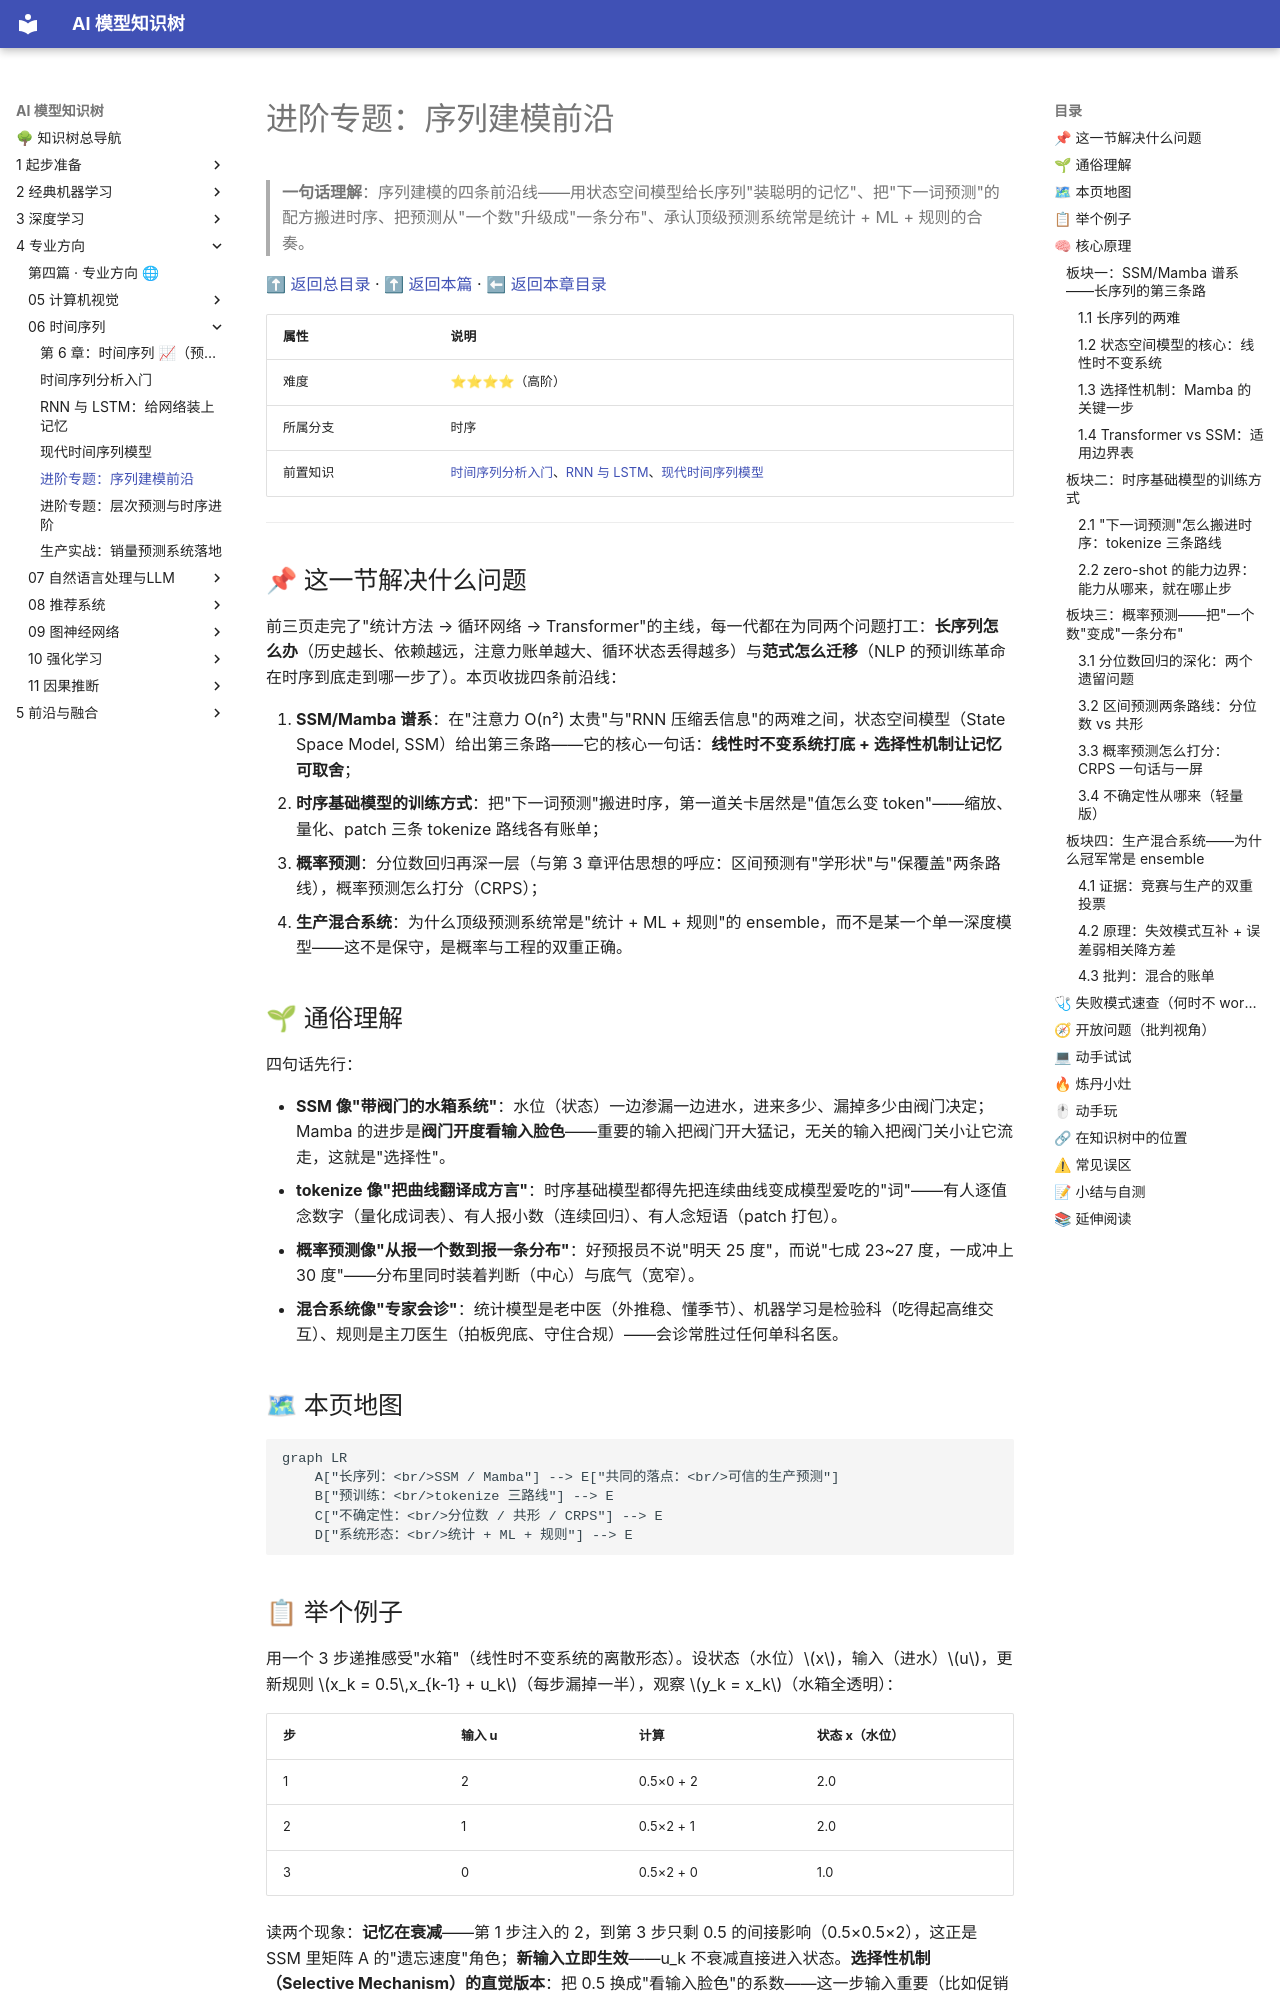

repository: lizhengzhong20-sketch/model_learning · page: 4-专业方向/06-时间序列/04-进阶专题-序列建模前沿/index.html · generator: mkdocs

# 进阶专题：序列建模前沿

> **一句话理解**：序列建模的四条前沿线——用状态空间模型给长序列"装聪明的记忆"、把"下一词预测"的配方搬进时序、把预测从"一个数"升级成"一条分布"、承认顶级预测系统常是统计 + ML + 规则的合奏。

[⬆ 返回总目录](../../../README.md) · [⬆ 返回本篇](../README.md) · [⬅ 返回本章目录](./README.md)

| 属性 | 说明 |
|------|------|
| 难度 | ⭐⭐⭐⭐（高阶） |
| 所属分支 | 时序 |
| 前置知识 | [时间序列分析入门](./01-时间序列分析入门.md)、[RNN 与 LSTM](./02-RNN与LSTM.md)、[现代时间序列模型](./03-现代时间序列模型.md) |

---

## 📌 这一节解决什么问题

前三页走完了"统计方法 → 循环网络 → Transformer"的主线，每一代都在为同两个问题打工：**长序列怎么办**（历史越长、依赖越远，注意力账单越大、循环状态丢得越多）与**范式怎么迁移**（NLP 的预训练革命在时序到底走到哪一步了）。本页收拢四条前沿线：

1. **SSM/Mamba 谱系**：在"注意力 O(n²) 太贵"与"RNN 压缩丢信息"的两难之间，状态空间模型（State Space Model, SSM）给出第三条路——它的核心一句话：**线性时不变系统打底 + 选择性机制让记忆可取舍**；
2. **时序基础模型的训练方式**：把"下一词预测"搬进时序，第一道关卡居然是"值怎么变 token"——缩放、量化、patch 三条 tokenize 路线各有账单；
3. **概率预测**：分位数回归再深一层（与第 3 章评估思想的呼应：区间预测有"学形状"与"保覆盖"两条路线），概率预测怎么打分（CRPS）；
4. **生产混合系统**：为什么顶级预测系统常是"统计 + ML + 规则"的 ensemble，而不是某一个单一深度模型——这不是保守，是概率与工程的双重正确。

## 🌱 通俗理解

四句话先行：

- **SSM 像"带阀门的水箱系统"**：水位（状态）一边渗漏一边进水，进来多少、漏掉多少由阀门决定；Mamba 的进步是**阀门开度看输入脸色**——重要的输入把阀门开大猛记，无关的输入把阀门关小让它流走，这就是"选择性"。
- **tokenize 像"把曲线翻译成方言"**：时序基础模型都得先把连续曲线变成模型爱吃的"词"——有人逐值念数字（量化成词表）、有人报小数（连续回归）、有人念短语（patch 打包）。
- **概率预测像"从报一个数到报一条分布"**：好预报员不说"明天 25 度"，而说"七成 23~27 度，一成冲上 30 度"——分布里同时装着判断（中心）与底气（宽窄）。
- **混合系统像"专家会诊"**：统计模型是老中医（外推稳、懂季节）、机器学习是检验科（吃得起高维交互）、规则是主刀医生（拍板兜底、守住合规）——会诊常胜过任何单科名医。

## 🗺 本页地图

```mermaid
graph LR
    A["长序列：<br/>SSM / Mamba"] --> E["共同的落点：<br/>可信的生产预测"]
    B["预训练：<br/>tokenize 三路线"] --> E
    C["不确定性：<br/>分位数 / 共形 / CRPS"] --> E
    D["系统形态：<br/>统计 + ML + 规则"] --> E
```

## 📋 举个例子

用一个 3 步递推感受"水箱"（线性时不变系统的离散形态）。设状态（水位）$x$，输入（进水）$u$，更新规则 $x_k = 0.5\,x_{k-1} + u_k$（每步漏掉一半），观察 $y_k = x_k$（水箱全透明）：

| 步 | 输入 u | 计算 | 状态 x（水位） |
|---|---|---|---|
| 1 | 2 | 0.5×0 + 2 | 2.0 |
| 2 | 1 | 0.5×2 + 1 | 2.0 |
| 3 | 0 | 0.5×2 + 0 | 1.0 |

读两个现象：**记忆在衰减**——第 1 步注入的 2，到第 3 步只剩 0.5 的间接影响（0.5×0.5×2），这正是 SSM 里矩阵 A 的"遗忘速度"角色；**新输入立即生效**——u_k 不衰减直接进入状态。**选择性机制（Selective Mechanism）的直觉版本**：把 0.5 换成"看输入脸色"的系数——这一步输入重要（比如促销尖峰）就取 0.1（几乎不遗忘，死记）、无关（平淡日子）就取 0.9（迅速清空腾地方）。Mamba 做的事，就是把"这个系数取多少"从超参变成**由当前输入经一个小网络实时算出**——02 页 LSTM 用三道门做的事，这里用"输入依赖的步长"一步做成。

## 🧠 核心原理

### 板块一：SSM/Mamba 谱系——长序列的第三条路

#### 1.1 长序列的两难

第 03 页结尾留的账，在这里正面清算：

| | 注意力（Transformer） | 循环网络（RNN/LSTM） |
|---|---|---|
| 看历史的方式 | 全部历史摊开，任意两位置直接打分 | 历史压进定长状态，逐步递推 |
| 精确性 | 高——要看哪段直接取 | 有损——压缩必然丢信息（02 页信息论天花板） |
| 计算复杂度 | O(n²)：长度翻倍、账单翻四倍 | O(n)：便宜 |
| 训练并行 | 可并行（GPU 吃满） | 不可并行（必须逐步递推） |

两难的本质：**要么为精确付平方账单，要么为线性成本接受压缩**。SSM 谱系的历史，就是在这个两难里凿第三条通道的三步。而在进三步之前，先把两难的"账面"读准：平方账单在**训练**与**推理**两端都收（训练算力、推理内存），线性成本则在**精度**端收（丢信息）——三个货币之间没有汇率表，只有场景。SSM/Mamba 谱系的努力，本质是给这张三角账重新定价。
